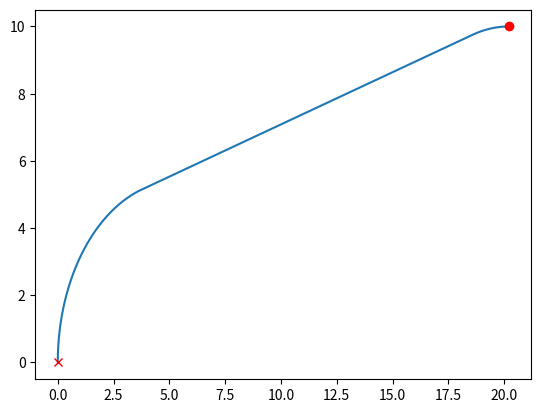

Write the Python code that produced this figure.
import numpy as np
import matplotlib.pyplot as plt

STEP_SIZE = 0.1
MAX_PATH_LENGTH = 1000.0

class Path:     #定义路径类
    def __init__(self, lengths=[], ctypes=[],
                 L=0.0, x=[], y=[], yaw=[], directions=[]):
        self.lengths = lengths
        self.ctypes = ctypes
        self.L = L
        self.x, self.y, self.yaw = x, y, yaw
        self.directions = directions
    def distance(self):
        return sum([abs(i) for i in self.lengths])

def pi_2_pi(iangle = 0.0):      #转换角至[-pi, pi]
    for angle in iangle:
        while angle > np.pi:
            angle -= 2.0 * np.pi
        while angle < -np.pi:
            angle += 2.0 * np.pi

    return iangle

def calc_shortest_path(sx = 0.0, sy = 0.0, syaw = 0.0,      #计算最短Reeds-Shepp路径
                       gx = 0.0, gy = 0.0, gyaw = 0.0,
                       maxc = 0.0, step_size = STEP_SIZE):
    paths = calc_paths(sx, sy, syaw, gx, gy, gyaw, maxc, step_size=step_size)
    minL = np.inf
    best_path_index = -1
    for i in range(len(paths)):
        if paths[i].L <= minL:
            minL = paths[i].L
            best_path_index = i

    return paths[best_path_index]

def calc_shortest_path_length(sx = 0.0, sy = 0.0, syaw = 0.0,       #计算最短路径长度
                              gx = 0.0, gy = 0.0, gyaw = 0.0,
                              maxc = 0.0, step_size = STEP_SIZE):
    q0 = [sx, sy, syaw]
    q1 = [gx, gy, gyaw]
    paths = generate_path(q0, q1, maxc)
    minL = np.inf
    for i in range(1, len(paths)+1):
        L = paths[i-1].L/maxc
        if L <= minL:
            minL = L

    return minL

def calc_paths(sx = 0.0, sy = 0.0, syaw = 0.0,          #计算起始点至目标点间所有Reeds-Shepp曲线
               gx = 0.0, gy = 0.0, gyaw = 0.0,
               maxc = 0.0, step_size = STEP_SIZE):
    q0 = [sx, sy, syaw]
    q1 = [gx, gy, gyaw]
    paths = generate_path(q0, q1, maxc)
    for path in paths:      #计算路径属性
        x, y, yaw, directions = generate_local_course(path.L, path.lengths,
                                                      path.ctypes, maxc, step_size*maxc)
        path.x = [np.cos(-q0[2])*ix + np.sin(-q0[2])*iy + q0[0] for (ix, iy) in zip(x, y)]
        path.y = [-np.sin(-q0[2])*ix + np.cos(-q0[2])*iy + q0[1] for (ix, iy) in zip(x, y)]
        path.yaw = pi_2_pi([iyaw+q0[2] for iyaw in yaw])
        path.directions = directions
        path.lengths = [l/maxc for l in path.lengths]
        path.L = path.L/maxc

    return paths

def get_label(path = Path()):       #标记前进或后退
    label = ''
    for (m, l) in zip(path.ctypes, path.lengths):
        label += m
        if l > 0.0:
            label += '+'
        else:
            label += '-'

    return label

def polar(x = 0.0, y = 0.0):        #转换极坐标
    r = np.sqrt(x**2+y**2)
    theta = np.arctan2(y, x)

    return r, theta

def mod2pi(x = 0.0):        #对2pi取模
    v = x % (2.0*np.pi)
    '''
    if v < -np.pi:
        v += 2.0 * np.pi
    elif v > np.pi:
        v -= 2.0 * np.pi
    '''
    if v < 0:
        v += 2.0*np.pi
    return v

def LSL(x = 0.0, y = 0.0, phi = 0.0):       #LSL模式
    u, t = polar(x-np.sin(phi), y-1.0+np.cos(phi))
    if t >= 0.0:
        v = mod2pi(phi-t)
        if v >= 0.0:
            return True, t, u, v

    return False, 0.0, 0.0, 0.0

def LSR(x = 0.0, y = 0.0, phi = 0.0):       #LSR模式
    u1, t1 = polar(x+np.sin(phi), y-1.0-np.cos(phi))
    u1 = u1**2
    if u1 >= 4.0:
        u = np.sqrt(u1-4.0)
        theta = np.arctan2(2.0, u)
        t = mod2pi(t1+theta)
        v = mod2pi(t-phi)
        if t >= 0.0 and v >= 0.0:
            return True, t, u, v

    return False, 0.0, 0.0, 0.0

def LRL(x = 0.0, y = 0.0, phi = 0.0):       #LRL模式
    u1, t1 = polar(x-np.sin(phi), y-1.0+np.cos(phi))
    if u1 <= 4.0:
        u = -2.0*np.arcsin(0.25*u1)
        t = mod2pi(t1 + 0.5*u + np.pi)
        v = mod2pi(phi - t + u)
        if t >= 0.0 and u <= 0.0:
            return True, t, u, v

    return False, 0.0, 0.0, 0.0

def set_path(paths = None, lengths = [], ctypes = []):      #添加路径
    path = Path(lengths, ctypes, 0.0)
    for tpath in paths:
        typeissame = (tpath.ctypes == path.ctypes)
        if typeissame:
            if np.sum(tpath.lengths) - np.sum(path.lengths) <= 0.01:   ### UPDATE
                return paths
    path.L = np.sum(np.array([abs(i) for i in lengths]))
    if path.L >= MAX_PATH_LENGTH:
        return paths
    paths.append(path)

    return paths

def SCS(x = 0.0, y = 0.0, phi = 0.0, paths=None):       #SCS模式
    flag, t, u, v = SLS(x, y, phi)
    if flag:
        paths = set_path(paths, [t, u, v], ['S', 'L', 'S'])
    flag, t, u, v = SLS(x, -y, -phi)
    if flag:
        paths = set_path(paths, [t, u, v], ['S', 'R', 'S'])

    return paths

def SLS(x = 0.0, y = 0.0, phi = 0.0):       #SLS模式
    phi = mod2pi(phi)
    if y > 0.0 and phi > 0.0 and phi < np.pi*0.99:
        xd = -y/np.tan(phi) + x
        t = xd - np.tan(phi/2.0)
        u = phi
        v = np.sqrt((x-xd)**2 + y**2) - np.tan(phi/2.0)
        return True, t, u, v
    elif y < 0.0 and phi > 0.0 and phi < np.pi*0.99:
        xd = -y/np.tan(phi) + x
        t = xd - np.tan(phi/2.0)
        u = phi
        v = -np.sqrt((x-xd)**2 + y**2) - np.tan(phi/2.0)
        return True, t, u, v

    return False, 0.0, 0.0, 0.0

def CSC(x = 0.0, y = 0.0, phi = 0.0, paths = []):       #CSC模式
    flag, t, u, v = LSL(x, y, phi)
    if flag:
        paths = set_path(paths, [t, u, v], ['L', 'S', 'L'])
    flag, t, u, v = LSL(-x, y, -phi)
    if flag:
        paths = set_path(paths, [-t, -u, -v], ['L', 'S', 'L'])
    flag, t, u, v = LSL(x, -y, -phi)
    if flag:
        paths = set_path(paths, [t, u, v], ['R', 'S', 'R'])
    flag, t, u, v = LSL(-x, -y, phi)
    if flag:
        paths = set_path(paths, [-t, -u, -v], ['R', 'S', 'R'])
    flag, t, u, v = LSR(x, y, phi)
    if flag:
        paths = set_path(paths, [t, u, v], ['L', 'S', 'R'])
    flag, t, u, v = LSR(-x, y, -phi)
    if flag:
        paths = set_path(paths, [-t, -u, -v], ['L', 'S', 'R'])
    flag, t, u, v = LSR(x, -y, -phi)
    if flag:
        paths = set_path(paths, [t, u, v], ['R', 'S', 'L'])
    flag, t, u, v = LSR(-x, -y, phi)
    if flag:
        paths = set_path(paths, [-t, -u, -v], ['R', 'S', 'L'])

    return paths

def CCC(x = 0.0, y = 0.0, phi = 0.0, paths = []):       #CCC模式
    flag, t, u, v = LRL(x, y, phi)
    if flag:
        paths = set_path(paths, [t, u, v], ['L', 'R', 'L'])
    flag, t, u, v = LRL(-x, y, -phi)
    if flag:
        paths = set_path(paths, [-t, -u, -v], ['L', 'R', 'L'])
    flag, t, u, v = LRL(x, -y, -phi)
    if flag:
        paths = set_path(paths, [t, u, v], ['R', 'L', 'R'])
    flag, t, u, v = LRL(-x, -y, phi)
    if flag:
        paths = set_path(paths, [-t, -u, -v], ['R', 'L', 'R'])

    xb = x*np.cos(phi) + y*np.sin(phi)
    yb = x*np.sin(phi) - y*np.cos(phi)

    flag, t, u, v = LRL(xb, yb, phi)
    if flag:
        paths = set_path(paths, [v, u, t], ['L', 'R', 'L'])
    flag, t, u, v = LRL(-xb, yb, -phi)
    if flag:
        paths = set_path(paths, [-v, -u, -t], ['L', 'R', 'L'])
    flag, t, u, v = LRL(xb, -yb, -phi)
    if flag:
        paths = set_path(paths, [v, u, t], ['R', 'L', 'R'])
    flag, t, u, v = LRL(-xb, -yb, phi)
    if flag:
        paths = set_path(paths, [-v, -u, -t], ['R', 'L', 'R'])

    return paths

def calc_tauOmega(u = 0.0, v = 0.0, xi = 0.0, eta = 0.0, phi = 0.0):        #计算角度tau和omega
    delta = mod2pi(u-v)
    A = np.sin(u) - np.sin(delta)
    B = np.cos(u) - np.cos(delta) - 1.0

    t1 = np.arctan2((eta*A - xi*B), (xi*A + eta*B))
    t2 = 2.0*(np.cos(delta) - np.cos(v) - np.cos(u)) + 3.0

    if t2 < 0:
        tau = mod2pi(t1 + np.pi)
    else:
        tau = mod2pi(t1)
    omega = mod2pi(tau - u + v - phi)

    return tau, omega

def LRLRn(x = 0.0, y = 0.0, phi = 0.0):     #LRLR负向
    xi = x + np.sin(phi)
    eta = y - 1.0 - np.cos(phi)
    rho = 0.25*(2.0 + np.sqrt(xi*xi + eta*eta))

    if rho <= 1.0:
        u = np.arccos(rho)
        t, v = calc_tauOmega(u, -u, xi, eta, phi)
        if t >= 0.0 and v <= 0.0:
            return True, t, u, v

    return False, 0.0, 0.0, 0.0

def LRLRp(x = 0.0, y = 0.0, phi = 0.0):     #LRLR正向
    xi = x + np.sin(phi)
    eta = y - 1.0 - np.cos(phi)
    rho = (20.0 - xi*xi - eta*eta)/16.0

    if rho >= 0.0 and rho <= 1.0:
        u = -np.arccos(rho)
        if u >= -0.5*np.pi:
            t, v = calc_tauOmega(u, u, xi, eta, phi)
            if t >= 0.0 and v >= 0.0:
                return True, t, u, v

    return False, 0.0, 0.0, 0.0

def CCCC(x = 0.0, y = 0.0, phi = 0.0, paths = []):      #CCCC模式
    flag, t, u, v = LRLRn(x, y, phi)
    if flag:
        paths = set_path(paths, [t, u, -u, v], ['L', 'R', 'L', 'R'])
    flag, t, u, v = LRLRn(-x, y, -phi)
    if flag:
        paths = set_path(paths, [-t, -u, u, -v], ['L', 'R', 'L', 'R'])
    flag, t, u, v = LRLRn(x, -y, -phi)
    if flag:
        paths = set_path(paths, [t, u, -u, v], ['R', 'L', 'R', 'L'])
    flag, t, u, v = LRLRn(-x, -y, phi)
    if flag:
        paths = set_path(paths, [-t, -u, u, -v], ['R', 'L', 'R', 'L'])
    flag, t, u, v = LRLRp(x, y, phi)
    if flag:
        paths = set_path(paths, [t, u, u, v], ['L', 'R', 'L', 'R'])
    flag, t, u, v = LRLRp(-x, y, -phi)
    if flag:
        paths = set_path(paths, [-t, -u, -u, -v], ['L', 'R', 'L', 'R'])
    flag, t, u, v = LRLRp(x, -y, -phi)
    if flag:
        paths = set_path(paths, [t, u, u, v], ['R', 'L', 'R', 'L'])
    flag, t, u, v = LRLRp(-x, -y, phi)
    if flag:
        paths = set_path(paths, [-t, -u, -u, -v], ['R', 'L', 'R', 'L'])

    return paths

def LRSR(x = 0.0, y = 0.0, phi = 0.0):      #LRSR模式
    xi = x + np.sin(phi)
    eta = y - 1.0 - np.cos(phi)
    rho, theta = polar(-eta, xi)

    if rho >= 2.0:
        t = theta
        u = 2.0 - rho
        v = mod2pi(t + 0.5*np.pi - phi)
        if t >= 0.0 and u <= 0.0 and v <= 0.0:
            return True, t, u, v

    return False, 0.0, 0.0, 0.0

def LRSL(x = 0.0, y = 0.0, phi = 0.0):      #LRSL模式
    xi = x - np.sin(phi)
    eta = y - 1.0 + np.cos(phi)
    rho, theta = polar(xi, eta)

    if rho >= 2.0:
        r = np.sqrt(rho*rho - 4.0)
        u = 2.0 - r
        t = mod2pi(theta + np.arctan2(-r, 2.0))
        v = mod2pi(phi - 0.5*np.pi - t)
        if t >= 0.0 and u <= 0.0 and v <= 0.0:
            return True, t, u, v

    return False, 0.0, 0.0, 0.0

def CCSC(x = 0.0, y = 0.0, phi = 0.0, paths = []):      #CCSC模式
    flag, t, u, v = LRSL(x, y, phi)
    if flag:
        paths = set_path(paths, [t, -0.5*np.pi, u, v], ['L', 'R', 'S', 'L'])
    flag, t, u, v = LRSL(-x, y, -phi)
    if flag:
        paths = set_path(paths, [-t, 0.5*np.pi, -u, -v], ['L', 'R', 'S', 'L'])
    flag, t, u, v = LRSL(x, -y, -phi)
    if flag:
        paths = set_path(paths, [t, -0.5 * np.pi, u, v], ['R', 'L', 'S', 'R'])
    flag, t, u, v = LRSL(-x, -y, phi)
    if flag:
        paths = set_path(paths, [-t, 0.5 * np.pi, -u, -v], ['R', 'L', 'S', 'R'])
    flag, t, u, v = LRSR(x, y, phi)
    if flag:
        paths = set_path(paths, [t, -0.5*np.pi, u, v], ['L', 'R', 'S', 'R'])
    flag, t, u, v = LRSR(-x, y, -phi)
    if flag:
        paths = set_path(paths, [-t, 0.5 * np.pi, -u, -v], ['L', 'R', 'S', 'R'])
    flag, t, u, v = LRSR(x, -y, -phi)
    if flag:
        paths = set_path(paths, [t, -0.5*np.pi, u, v], ['R', 'L', 'S', 'L'])
    flag, t, u, v = LRSR(-x, -y, phi)
    if flag:
        paths = set_path(paths, [-t, 0.5*np.pi, -u, -v], ['R', 'L', 'S', 'L'])

    xb = x*np.cos(phi) + y*np.sin(phi)
    yb = x*np.sin(phi) - y*np.cos(phi)

    flag, t, u, v = LRSL(-xb, yb, -phi)
    if flag:
        paths = set_path(paths, [-v, -u, 0.5*np.pi, -t], ['L', 'S', 'R', 'L'])
    flag, t, u, v = LRSL(xb, -yb, -phi)
    if flag:
        paths = set_path(paths, [v, u, -0.5*np.pi, t], ['R', 'S', 'L', 'R'])
    flag, t, u, v = LRSL(-xb, -yb, phi)
    if flag:
        paths = set_path(paths, [-v, -u, 0.5*np.pi, -t], ['R', 'S', 'L', 'R'])
    flag, t, u, v = LRSR(xb, yb, phi)
    if flag:
        paths = set_path(paths, [v, u, -0.5*np.pi, t], ['R', 'S', 'R', 'L'])
    flag, t, u, v = LRSR(-xb, yb, -phi)
    if flag:
        paths = set_path(paths, [-v, -u, 0.5*np.pi, -t], ['R', 'S', 'R', 'L'])
    flag, t, u, v = LRSR(xb, -yb, -phi)
    if flag:
        paths = set_path(paths, [v, u, -0.5*np.pi, t], ['L', 'S', 'L', 'R'])
    flag, t, u, v = LRSR(-xb, -yb, phi)
    if flag:
        paths = set_path(paths, [-v, -u, 0.5*np.pi, -t], ['L', 'S', 'L', 'R'])

    return paths

def LRSLR(x = 0.0, y = 0.0, phi = 0.0):     #LRSLR模式
    xi = x + np.sin(phi)
    eta = y - 1.0 - np.cos(phi)
    rho, theta = polar(xi, eta)

    if rho >= 2.0:
        u = 4.0 - np.sqrt(rho*rho - 4.0)
        if u <= 0.0:
            t = mod2pi(np.arctan2(((4.0-u)*xi - 2.0*eta), (-2.0*xi + (u-4.0)*eta)))
            v = mod2pi(t - phi)
            if t >= 0.0 and v >= 0.0:
                return True, t, u, v

    return False, 0.0, 0.0, 0.0

def CCSCC(x = 0.0, y = 0.0, phi = 0.0, paths = []):     #CCSCC模式
    flag, t, u, v = LRSLR(x, y, phi)
    if flag:
        paths = set_path(paths, [t, -0.5*np.pi, u, -0.5*np.pi, v], ['L', 'R', 'S', 'L', 'R'])
    flag, t, u, v = LRSLR(-x, y, -phi)
    if flag:
        paths = set_path(paths, [-t, 0.5*np.pi, -u, 0.5*np.pi, -v], ['L', 'R', 'S', 'L', 'R'])
    flag, t, u, v = LRSLR(x, -y, -phi)
    if flag:
        paths = set_path(paths, [t, -0.5*np.pi, u, -0.5*np.pi, v], ['R', 'L', 'S', 'R', 'L'])
    flag, t, u, v = LRSLR(-x, -y, phi)
    if flag:
        paths = set_path(paths, [-t, 0.5*np.pi, -u, 0.5*np.pi, -v], ['R', 'L', 'S', 'R', 'L'])

    return paths

def trunc(x = 0.0):     #向0圆整
    if x >= 0:
        return np.floor(x)
    else:
        return np.ceil(x)

def generate_local_course(L = 0.0, lengths = [], mode = [], maxc = 0.0, step_size = 0.0):       #生成局部解
    npoint = int(trunc(L/step_size)) + len(lengths) + 3

    px = [0.0] * npoint
    py = [0.0] * npoint
    pyaw = [0.0] * npoint
    directions = [0] * npoint
    ind = 2

    if lengths[0] > 0.0:
        directions[0] = 1
    else:
        directions[0] = -1

    if lengths[0] > 0.0:
        d = step_size
    else:
        d = -step_size

    pd = d
    ll = 0.0

    for (m, l, i) in zip(mode, lengths, [j for j in range(1, len(mode)+1)]):
        if l > 0.0:
            d = step_size
        else:
            d = -step_size

        ox, oy, oyaw = px[ind-1], py[ind-1], pyaw[ind-1]

        ind -= 1
        if i >= 2 and (lengths[i-2]*lengths[i-1]) > 0:
            pd = -d - ll
        else:
            pd = d - ll

        while abs(pd) <= abs(l):
            ind += 1
            px, py, pyaw, directions = interpolate(ind, pd, m, maxc,
                                                   ox, oy, oyaw,
                                                   px, py, pyaw, directions)
            pd += d

        ll = l - pd - d
        ind += 1
        px, py, pyaw, directions = interpolate(ind, l, m, maxc,
                                               ox, oy, oyaw,
                                               px, py, pyaw, directions)

    while px[-1] == 0.0:
        px.pop()
        py.pop()
        pyaw.pop()
        directions.pop()

    return px, py, pyaw, directions

def interpolate(ind = 0, l = 0.0, m = '', maxc = 0.0,       #内插
                ox = 0.0, oy = 0.0, oyaw = 0.0,
                px = [], py = [], pyaw = [], directions = []):
    if m == 'S':
        px[ind-1] = ox + l/maxc*np.cos(oyaw)
        py[ind-1] = oy + l/maxc*np.sin(oyaw)
        pyaw[ind-1] = oyaw
    else:
        ldx = np.sin(l)/maxc
        if m == 'L':
            ldy = (1.0 - np.cos(l))/maxc
        elif m == 'R':
            ldy = -(1.0 - np.cos(l))/maxc
        gdx = np.cos(-oyaw)*ldx + np.sin(-oyaw)*ldy
        gdy = -np.sin(-oyaw)*ldx + np.cos(-oyaw)*ldy
        px[ind-1] = ox + gdx
        py[ind-1] = oy + gdy

    if m == 'L':
        pyaw[ind-1] = oyaw + l
    elif m == 'R':
        pyaw[ind-1] = oyaw - l

    if l > 0.0:
        directions[ind-1] = 1
    else:
        directions[ind-1] = -1

    return px, py, pyaw, directions

def generate_path(q0 = [], q1 = [], maxc = 0.0):        #生成所有路径
    dx = q1[0] - q0[0]
    dy = q1[1] - q0[1]
    dth = q1[2] - q0[2]
    c = np.cos(q0[2])
    s = np.sin(q0[2])
    x = (c*dx + s*dy) * maxc
    y = (-s*dx + c*dy) * maxc

    paths = []
    paths = SCS(x, y, dth, paths)
    paths = CSC(x, y, dth, paths)
    paths = CCC(x, y, dth, paths)
    paths = CCCC(x, y, dth, paths)
    paths = CCSC(x, y, dth, paths)
    paths = CCSCC(x, y, dth, paths)

    return paths

def calc_curvature(x, y, yaw, directions):      #计算曲率
    c = []
    ds = []
    for i in range(2, len(x)):
        dxn = x[i-1] - x[i-2]
        dxp = x[i] - x[i-1]
        dyn = y[i-1] - y[i-2]
        dyp = y[i] - y[i-1]
        dn = np.sqrt(dxn**2 + dyn**2)
        dp = np.sqrt(dxp**2 + dyp**2)
        dx = 1.0/(dn+dp) * (dp/dn*dxn + dn/dp*dxp)
        ddx = 2.0/(dn+dp) * (dxp/dp-dxn/dn)
        dy = 1.0/(dn+dp) * (dp/dn*dyn + dn/dp*dyp)
        ddy = 2.0/(dn+dp) * (dyp/dp - dyn/dn)
        curvature = (ddy*dx - ddx*dy)/(dx**2 + dy**2)
        d = (dn + dp)/2.0

        if np.isnan(curvature):
            curvature = 0.0
        if directions[i-1] <= 0.0:
            curvature = -curvature
        if len(c) == 0:
            ds.append(d)
            c.append(curvature)
        ds.append(d)
        c.append(curvature)

    ds.append(ds[-1])
    c.append(c[-1])

    return c, ds

if __name__ == "__main__":      #测试主函数

    start_x = 20.2
    start_y = 10
    start_yaw = np.radians(0.0)
    end_x = 0.0
    end_y = 0.0
    end_yaw = np.radians(90.0)
    max_curvature = 0.185
    '''
    start_x = 3.0
    start_y = 10.0
    start_yaw = np.radians(40.0)
    end_x = 0.0
    end_y = 1.0
    end_yaw = np.radians(0.0)
    max_curvature = 0.1
    '''
    bpath = calc_shortest_path(start_x, start_y, start_yaw,
                    end_x, end_y, end_yaw, max_curvature)
    print(bpath.x)
    print(bpath.y)
    plt.plot(bpath.x, bpath.y)
    plt.plot(start_x, start_y, 'ro', end_x, end_y, 'rx')
    plt.show()
